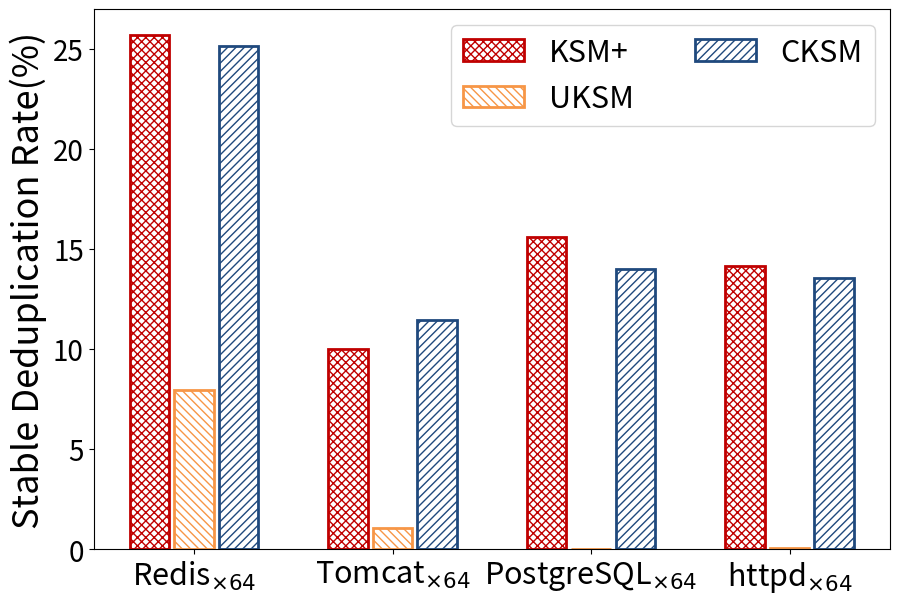

Write the Python code that produced this figure.
import sys
import matplotlib.pyplot as plt
import numpy as np
from matplotlib.ticker import PercentFormatter

oriData = [
    {
        'name': 'Redis$_{\\times64}$',
        'base': (350236672, 321622016),
        'cksm': (334041088, 240755264),
        'uksm': (367796224, 296054784),
        'CKSM-Full': (328916992, 240721920),
        'KSM+': (279851008, 238952448),
    },
    {
        'name': 'Tomcat$_{\\times64}$',
        'base': (6591991808, 6591991808),
        'cksm': (6117646336, 5837512064),
        'uksm': (6543306752, 6522470400),
        'CKSM-Full': (6088024064, 5836013568),
        'KSM+': (6067150848, 5932249088),
    },
    {
        'name': 'PostgreSQL$_{\\times64}$',
        'base': (520278016, 492265472),
        'cksm': (515764224, 423246560),
        'uksm': (507772928, 492249088),
        'CKSM-Full': (0, 423235584),
        'KSM+': (454070272, 415399936),
    },
    {
        'name': 'httpd$_{\\times64}$',
        'base': (532283392, 504754176),
        'cksm': (488484864, 436253312),
        'uksm': (538693632, 504545280),
        'CKSM-Full': (0, 436199424),
        'KSM+': (464302080, 433374848),
    },
    # {
    #     'name': 'mongodb',
    #     'base': (4822536192, 4822253568),
    #     'cksm': (991703040, 871923712),
    #     'uksm': (1354911744, 1014169600)
    # },
    # {
    #     'name': 'mysql',
    #     'base': (8211066880, 8098664448),
    #     'cksm': (3730710528, 2782498816),
    #     'uksm': (5361999872, 2849886208)
    # },
    # {
    #     'name': 'coachbase',
    #     'base': (15242874880, 15235932160),
    #     'cksm': (9445933056, 9390149632),
    #     'uksm': (12370128896, 11549716480)
    # },
]

dataIdx = 1 

cksmArr = []
uksmArr = []
fullArr = []
ksmArr = []
tickArr = []

for dataDict in oriData:
    tickArr.append(dataDict['name'])
    curCKSM = dataDict['cksm'][dataIdx]
    curUKSM = dataDict['uksm'][dataIdx]
    curBase = dataDict['base'][dataIdx]
    curFull = dataDict['CKSM-Full'][dataIdx]
    curKSM = dataDict['KSM+'][dataIdx]
    cksmArr.append(float(curBase-curCKSM)/curBase*100)
    uksmArr.append(float(curBase-curUKSM)/curBase*100)
    fullArr.append(float(curBase-curFull)/curBase*100)
    ksmArr.append(float(curBase-curKSM)/curBase*100)

x=np.arange(len(tickArr))
width = 0.2
# width = 0.16
gap = 0.08*width

plt.figure(figsize=(9,6))

plt.bar(x-width*1-1.5*gap, ksmArr, width, edgecolor='#C00000', label='KSM+', color='white', hatch='xxxx', linewidth=2)
plt.bar(x, uksmArr, width, edgecolor='#F79646', label='UKSM', color='white', hatch='\\\\\\\\', linewidth=2)
plt.bar(x+width*1+1.5*gap, cksmArr, width, edgecolor='#1f497d', label='CKSM', color='white', hatch='////', linewidth=2)

# plt.bar(x-width*1.5-1.5*gap, ksmArr, width, color='tab:olive', label='KSM+', edgecolor='black', hatch='x')
# plt.bar(x-width*0.5-0.5*gap, fullArr, width, color='tab:pink', label='CKSM-Full', edgecolor='black', hatch='-')
# plt.bar(x+width*0.5+0.5*gap, uksmArr, width, color='tab:orange', label='UKSM', edgecolor='black', hatch='\\')
# plt.bar(x+width*1.5+1.5*gap, cksmArr, width, color='tab:green', label='CKSM', edgecolor='black', hatch='/')

plt.ylabel('Stable Deduplication Rate(%)', fontsize=26)
plt.yticks(fontsize=20)

# xfmt = PercentFormatter(xmax=1, decimals=1)
# plt.gca().yaxis.set_major_formatter(xfmt)

plt.xticks(x,tickArr, fontsize=22)
# plt.axhline(y=0,ls="-",c="black",linewidth=1)#添加水平直线
plt.legend(fontsize=22, ncol=2, loc='upper right')
# plt.legend(fontsize=20, ncol=2, loc='lower left')

plt.subplots_adjust(left=0.095, right=0.98, top=0.99, bottom=0.09)

plt.savefig('Stable_dedup_rate.pdf')
plt.show()